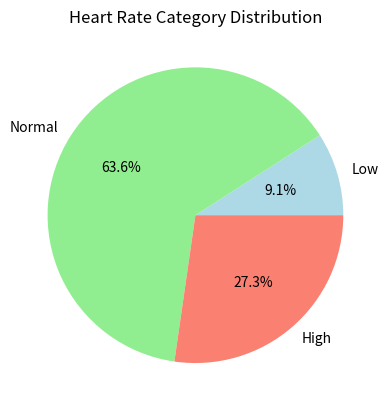

Python code for this plot:
import matplotlib.pyplot as plt

heart_rates = [72, 60, 126, 85, 90, 59, 76, 131, 88, 121, 64]

# 1. the number of patients and the mean heart rate
num_patients = len(heart_rates)
mean_hr = sum(heart_rates) / num_patients
print(f"Total patients: {num_patients}, Mean heart rate: {mean_hr:.2f} bpm")

# 2. classification and counting
low = 0
normal = 0
high = 0

for hr in heart_rates:
    if hr < 60:
        low += 1
    elif hr > 120:
        high += 1
    else:
        normal += 1

print(f"\nLow: {low}, Normal: {normal}, High: {high}")

# find the largest group
categories = {"Low": low, "Normal": normal, "High": high}
largest = max(categories, key=categories.get)
print(f"The largest category is: {largest}")

# 3. produce a pie chart
labels = ["Low", "Normal", "High"]
sizes = [low, normal, high]
colors = ["lightblue", "lightgreen", "salmon"]

plt.pie(sizes, labels=labels, colors=colors, autopct='%1.1f%%')
plt.title("Heart Rate Category Distribution")
plt.show()
